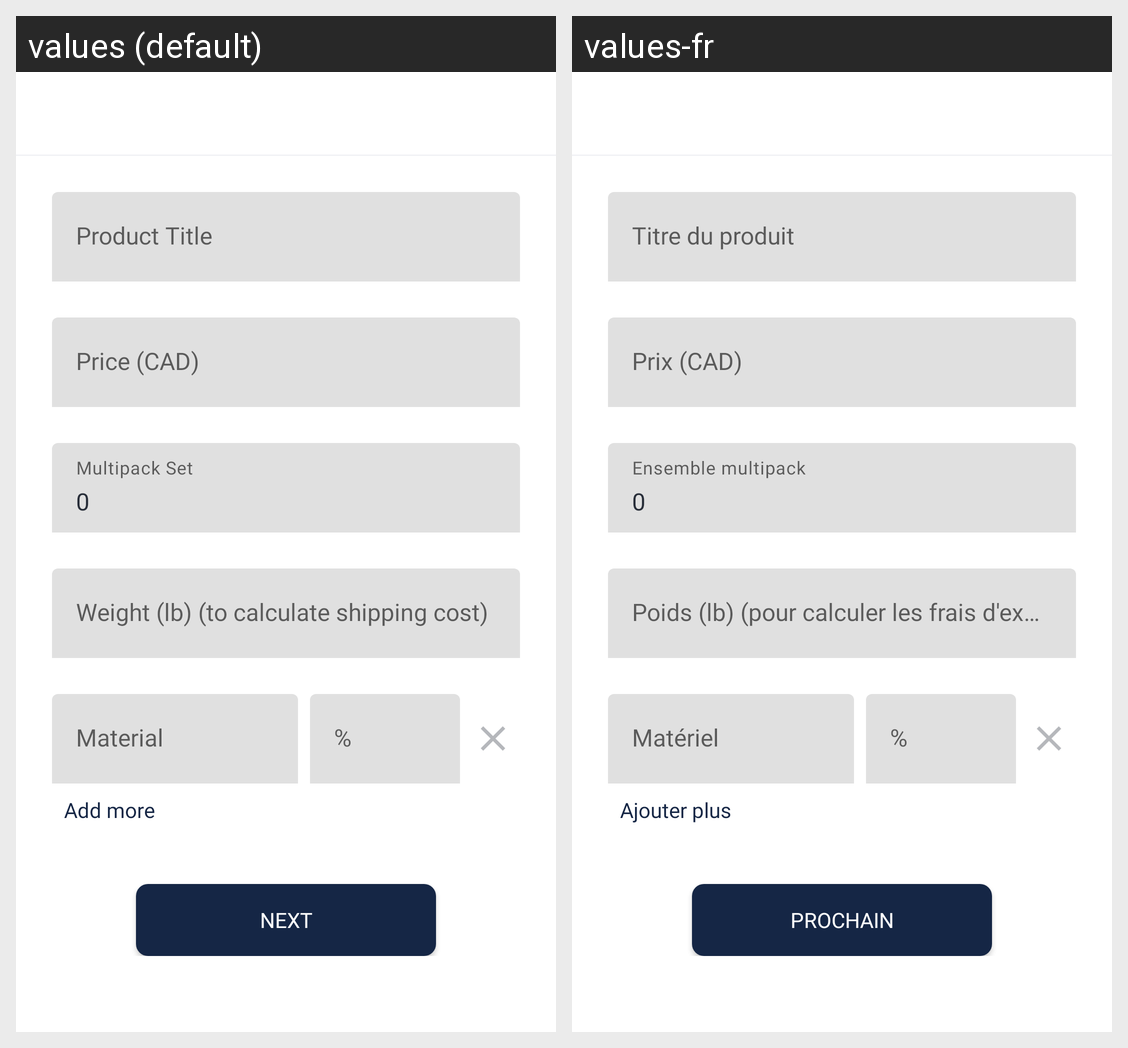

Strings drawn on this Android screen and how each of the app's shown locales translates them:
Android screen res/layout/activity_add_product_info_2.xml rendered under 2 locales, left to right: values (default), values-fr. Device: Nexus 5 (rendered at 1080×1920; each locale shown at half size, 540×960, under a caption strip naming it); theme Theme.Vastra.NoActionBar.
Strings drawn on this screen, with the default value and each locale's value (text and hints the layout hard-codes, and strings that could not be matched under every locale, appear in the picture but are not listed):

link_add_more
  values: Add more
  values-fr: Ajouter plus

btn_next
  values: Next
  values-fr: Prochain
